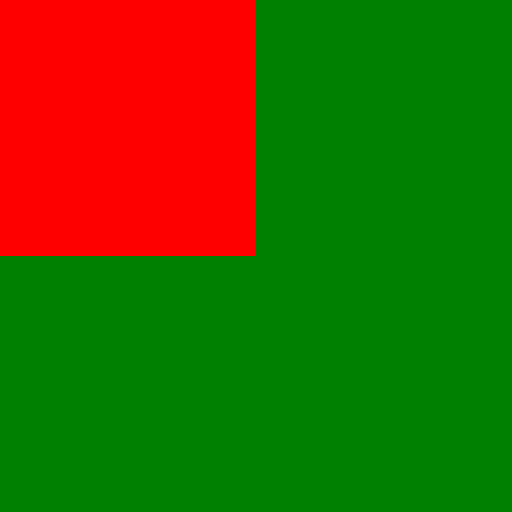
t = 0.00 s
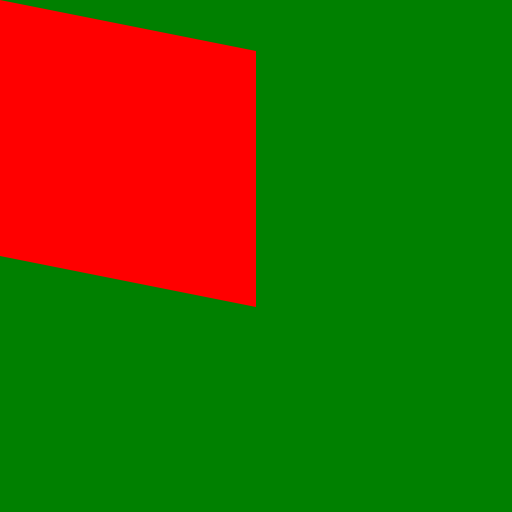
t = 0.05 s
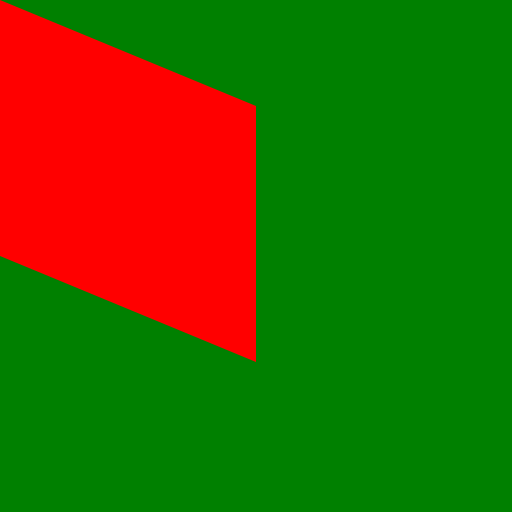
t = 0.10 s
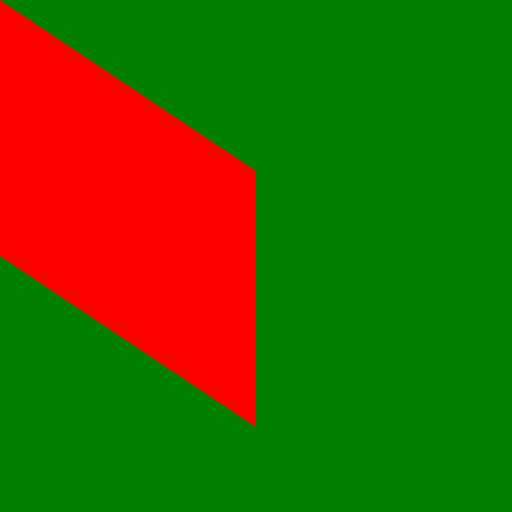
t = 0.15 s
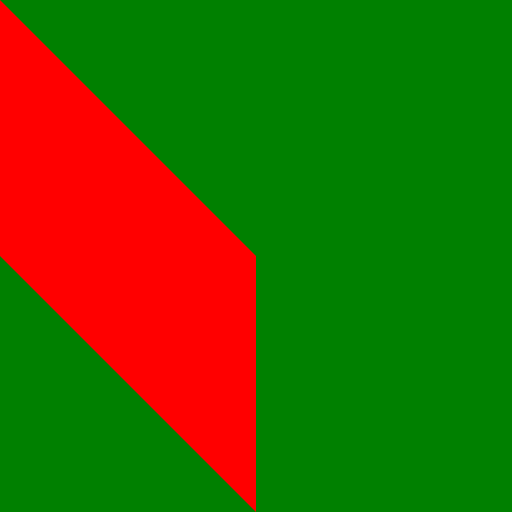
t = 0.20 s

The animated SVG that drew these frames (rendered in a browser with its animation timeline set to each time). Animation: 1 SMIL element (animateTransform=1); one cycle of 0.20 s.

<svg viewBox="0 0 200 200" xmlns="http://www.w3.org/2000/svg">
  <rect x="0" y="0" width="200" height="200" fill="green" />
  <rect
    x="0"
    y="0"
    width="100"
    height="100"
    fill="red"
    >
    <animateTransform attributeName="transform" type="skewY" from="0" to="45" dur="200ms" additive="sum" fill="freeze" />
    </rect>
</svg>
